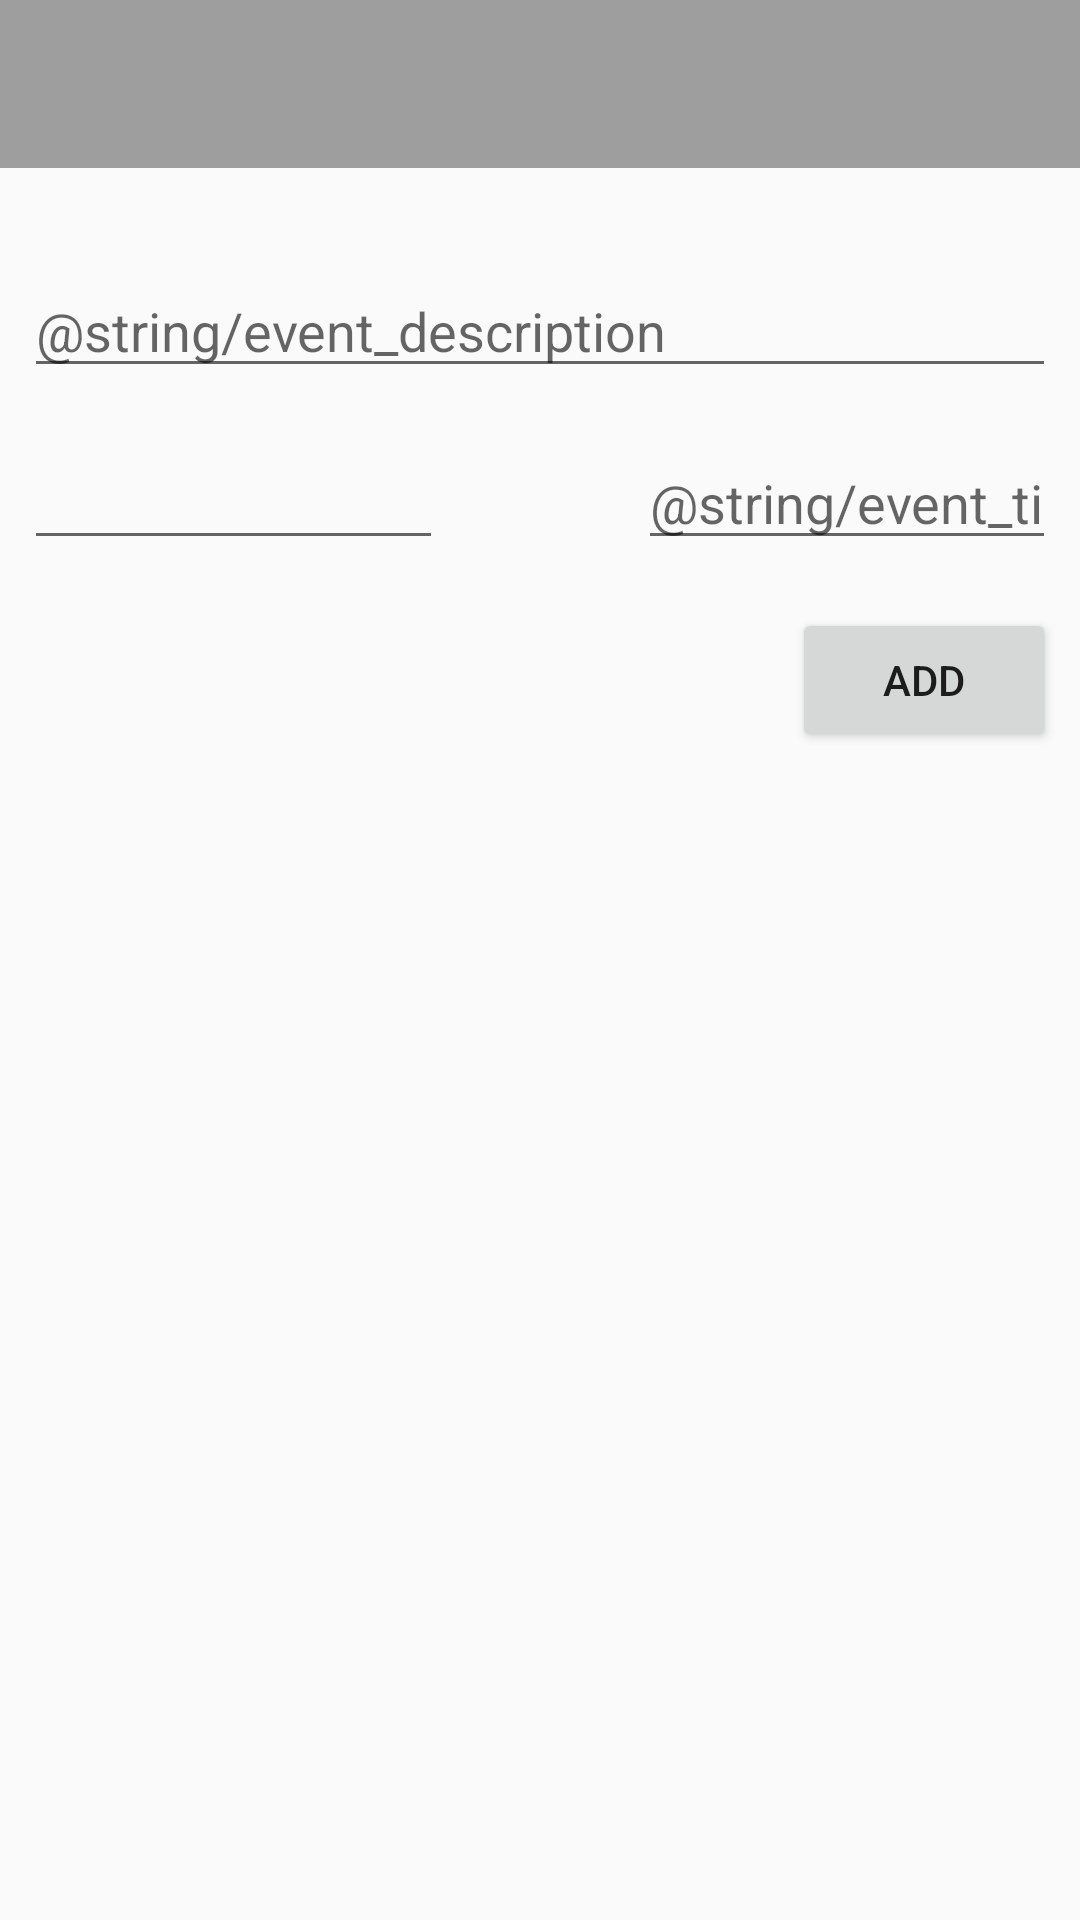

Produce the Android XML layout that renders to this screen, including the resource entries it uses.
<!-- AndroidManifest.xml: application theme AppTheme -->
<!-- res/layout/activity_add_event.xml -->
<?xml version="1.0" encoding="utf-8"?>
<android.support.constraint.ConstraintLayout
        xmlns:android="http://schemas.android.com/apk/res/android"
        xmlns:tools="http://schemas.android.com/tools"
        xmlns:app="http://schemas.android.com/apk/res-auto"
        android:layout_height="match_parent"
        tools:context=".AddEventActivity" android:layout_width="match_parent">

    <android.support.v7.widget.Toolbar
            android:id="@+id/add_event_toolbar"
            android:layout_width="match_parent"
            android:layout_height="?attr/actionBarSize"
            android:background="?attr/colorPrimary"
            android:theme="@style/AppToolbar"
            app:popupTheme="@style/ThemeOverlay.AppCompat.Light"
            app:layout_constraintTop_toTopOf="parent" tools:layout_editor_absoluteX="0dp"/>
    <EditText
            android:layout_width="0dp"
            android:layout_height="wrap_content"
            android:inputType="textPersonName"
            android:id="@+id/eventDescription"
            app:layout_constraintStart_toStartOf="parent" android:layout_marginStart="8dp"
            app:layout_constraintEnd_toEndOf="parent" android:layout_marginEnd="8dp"
            app:layout_constraintHorizontal_bias="0.0" android:layout_marginTop="32dp"
            app:layout_constraintTop_toBottomOf="@+id/add_event_toolbar" android:hint="@string/event_description"/>
    <EditText
            android:layout_width="0dp"
            android:layout_height="wrap_content"
            android:inputType="date"
            android:ems="10"
            android:id="@+id/eventDate"
            android:focusable="false"
            app:layout_constraintStart_toStartOf="parent"
            android:layout_marginStart="8dp" android:layout_marginTop="16dp"
            app:layout_constraintTop_toBottomOf="@+id/eventDescription"
            app:layout_constraintEnd_toStartOf="@+id/eventTime" android:layout_marginEnd="57dp"/>
    <EditText
            android:layout_width="0dp"
            android:layout_height="wrap_content"
            android:inputType="time"
            android:ems="10"
            android:id="@+id/eventTime"
            android:focusable="false"
            app:layout_constraintStart_toEndOf="@+id/eventDate" android:layout_marginStart="8dp"
            app:layout_constraintEnd_toEndOf="parent" android:layout_marginEnd="8dp" android:layout_marginTop="16dp"
            app:layout_constraintTop_toBottomOf="@+id/eventDescription" android:hint="@string/event_time"/>
    <Button
            android:text="@string/add"
            android:layout_width="88dp"
            android:layout_height="wrap_content"
            android:id="@+id/addButton" android:layout_marginTop="16dp"
            app:layout_constraintTop_toBottomOf="@+id/eventTime" app:layout_constraintEnd_toEndOf="parent"
            android:layout_marginEnd="8dp"
    />

</android.support.constraint.ConstraintLayout>
<!-- resources referenced by this layout -->
<resources>
  <string name="add">Add</string>
  <style name="AppToolbar" parent="ThemeOverlay.AppCompat.ActionBar">
          <item name="android:textColorPrimary">@color/toolbarTextColor</item>
      </style>
  <style name="AppTheme" parent="Theme.AppCompat.Light.NoActionBar">
          
          <item name="colorPrimary">@color/colorPrimary</item>
          <item name="colorPrimaryDark">@color/colorPrimaryDark</item>
          <item name="colorAccent">@color/colorAccent</item>
          <item name="actionModeBackground">@color/colorPrimary</item>
          <item name="windowActionModeOverlay">true</item>
      </style>
  <color name="toolbarTextColor">#FFFFFF</color>
  <color name="colorPrimary">#9E9E9E</color>
  <color name="colorPrimaryDark">#757575</color>
  <color name="colorAccent">#42A5F5</color>
</resources>
